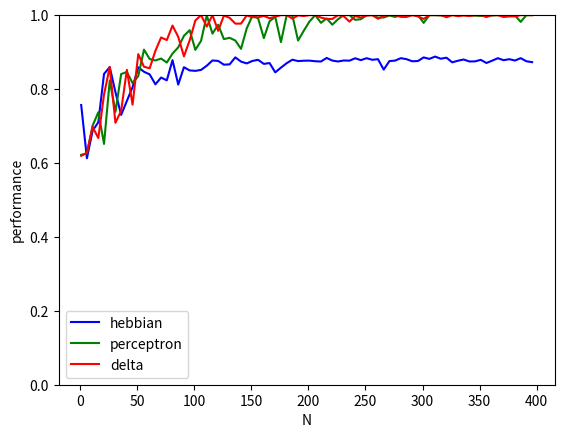

The matplotlib source for this figure: (Note: this script raises an exception after producing the figure.)
#!/usr/bin/env python3
# -*- coding: utf-8 -*-
"""
Created on Tue Mar 26 12:31:20 2019

[redacted]
"""

import numpy as np
import matplotlib.pyplot as plt
import copy

class perceptron:
    
    def __init__(self, N=10, gamma=-0.5):
        
        self.ws = np.zeros(N)
        self.gamma = gamma
        self.dim = N
        
        return
        
    
    def train(self, N = 100, method = 'heb', Print = False, task = 'sum'):
        
        train_data = np.random.choice([1,-1], (self.dim,N)) #training patterns
        if task == 'sum': vs = np.sign(np.sum(train_data,0)-self.gamma)
        elif task == 'product': vs = np.sign(np.prod(train_data, 0))
        else:
            print('task not recognized')
            return
        
        if Print: print(vs)
        self.data = train_data
        self.truth = vs
        
        if method == 'heb':
            self.train_heb()
        elif method == 'perceptron':
            self.train_perceptron()
        else:
            self.train_delta()

        if Print: print(self.ws)
        return
    
    def train_heb(self):
        self.ws = np.sum(self.data * self.truth, 1)
        return

    
    def train_perceptron_round(self, epsilon, thresh = 10**(-6), Print=False):
        oldws = copy.copy(self.ws)
        for i in range(self.data.shape[1]):
            u = self.data[:,i]
            self.ws += epsilon/2*(
                        self.truth[i] - 
                        np.sign(np.dot(self.ws,u)-self.gamma)) * u
                    
        err = np.sum(np.abs(self.ws-oldws))
        if Print: print('err:', err)
        if err < thresh: #converged
            return False
        else: return True #should still train
        
    def train_perceptron(self, epsilon = 0.01, nlim=1000):
        self.ws = np.zeros(self.dim)
        train = True
        n = 0
        while train and n < nlim:
            n += 1
            train = self.train_perceptron_round(epsilon)
        return
    
    def train_delta_round(self, epsilon, thresh = 10**(-6), Print=False):
        oldws = copy.copy(self.ws)
        delta = np.zeros(len(oldws))
        for i in range(self.data.shape[1]):
            u = self.data[:,i]
            delta += (self.truth[i] - 
                        np.sign(np.dot(self.ws,u)-self.gamma)) * u
        
        self.ws += epsilon*delta
        err = np.sum(np.abs(self.ws-oldws))
        if Print: print('err:', err)
        if err < thresh: #converged
            return False
        else: return True #should still train
        
    def train_delta(self, epsilon = 0.01, nlim = 1000):
        self.ws = np.zeros(self.dim)
        train = True
        n = 0
        while train and n < nlim:
            n += 1
            train = self.train_delta_round(epsilon)
        return
        
    
    def query(self, u, Print = False):
        
        v = np.sign(np.dot(self.ws, u)-self.gamma)
        self.state = v
        if Print:
            print('sum:', np.sum(u))
            print('state:', v)
        return v
    
    def queries(self, nquery, plusses='random'):
        
        if plusses == 'random': queries = np.random.choice([-1, 1], (10,nquery))
        
        else:
            queries = np.zeros((10, nquery))
            pool = [1 for i in range(plusses)]+[-1 for i in range(10-plusses)]
            #print(pool)
            for i in range(nquery):
                queries[:,i] = np.random.choice(pool, 10, replace=False)
                #print(queries[:,i])
            
        
        truth = np.sign(np.sum(queries, 0)-self.gamma)
        vs = np.sign(np.dot(self.ws, queries)-self.gamma)
        performance = sum(np.array(vs) == np.array(truth))/nquery
        
        return performance
        
        '''
        positive = 0
        for i in range(nquery):
            u = np.random.choice([-1, 1], 10)
            truth = np.sign(np.sum(u)-self.gamma)
            v = self.query(u)
            if truth == v: positive += 1
        return positive/nquery
        '''
    
    def test_performance(self, method = 'heb', Ns = np.arange(1,400, 5), task = 'sum',
                         ntrial = 20, nquery=1000, Plot=True, plusses='random'):
        #plusses is nubmer of +1s in input
        performances = []
        for N in Ns:
            self.train(N=N, method = method, task = task)
            performance = []
            for i in range(ntrial):
                performance.append(self.queries(nquery, plusses=plusses))
            performance = np.mean(performance)
            performances.append(performance)
            
        if Plot:
            plt.figure()
            plt.plot(Ns, performances)
            plt.xlabel('N')
            plt.ylabel('performance')
            plt.ylim(0.4,1)
            plt.show()
            
        return Ns, performances
        
    def test_by_plus1(self, method = 'heb', fname='figures/test.png', task = 'sum'):
        plt.figure()
        nmax = 5
        cols = [[0,0,1], [0,1,0], [0,0,1], [0,1,1], [1,0,1], [1,1,0]]
        for nplus in range(nmax+1): #number of +1 vs -1
            print('new nplus:', nplus)
            Ns, performances = self.test_performance(method = method, Plot=False, plusses=nplus, task=task)
            plt.plot(Ns, performances, color = cols[nplus], linestyle='-')
            print(sum(np.array(performances) < 0.95))
        plt.legend([str(val) for val in range(nmax+1)])
        
        plt.xlabel('N')
        plt.ylabel('performance')
        plt.ylim([0,1])
        plt.savefig(fname)
        plt.show()
        
    def compare(self, fname='figures/compare.png', task = 'sum'):
        
        plt.figure()
        cols = ['b', 'g', 'r']
        for i, method in enumerate(['heb', 'perceptron', 'delta']):
            print('new method:', method)
            Ns, performances = self.test_performance(method = method, Plot=False, task = task)
            plt.plot(Ns, performances, color = cols[i], linestyle='-')
            print(sum(np.array(performances) < 0.95))
        plt.ylim([0,1])
        plt.legend(['hebbian', 'perceptron', 'delta'])
        plt.xlabel('N')
        plt.ylabel('performance')
        plt.savefig(fname)
        plt.show()
        

p = perceptron()

p.compare(fname='figures/compare_sum.png')
p.compare(fname='figures/compare_prod.png', task='product')

#p.test_performance(method='delta')
p.test_by_plus1(method='delta', fname = 'figures/nplus_delta.png')


p = perceptron()
p.train(N=100, method='perceptron', task='product')        
p.query(np.random.choice([-1,1], 10), Print = True)
#p.test_performance(method='perceptron', task = 'product')
p.test_by_plus1(method='perceptron', fname = 'figures/nplus_perceptron.png')


#p = perceptron()
#p.train(N=100, method='heb')        
#p.query(np.random.choice([-1,1], 10), Print = True)
#p.queries(100, plusses=3)
#p.test_performance(method = 'heb')
p.test_by_plus1(method='heb', fname = 'figures/nplus_heb.png')



def plot_sum_prod():
    coords = [[1,1], [-1,-1], [1,-1], [-1,1]]
    
    plt.figure(figsize = (3,3))
    for coord in coords:
        if sum(coord) > 0:
            plt.plot(coord[0], coord[1], 'bo')
        elif sum(coord) < 0:
            plt.plot(coord[0], coord[1], 'ro')
        else:
            plt.plot(coord[0], coord[1], 'go')
            
    plt.xticks([-1,1], [-1,1])
    plt.yticks([-1,1], [-1,1])
    plt.xlim(-1.5,1.5)
    plt.ylim(-1.5,1.5)
    plt.savefig('figures/sum_2d.png', dpi = 120)
    plt.show()
    
    plt.figure(figsize = (3,3))
    for coord in coords:
        if coord[0]*coord[1] > 0:
            plt.plot(coord[0], coord[1], 'bo')
        elif coord[0]*coord[1] < 0:
            plt.plot(coord[0], coord[1], 'ro')
        else:
            plt.plot(coord[0], coord[1], 'go')
    plt.xticks([-1,1], [-1,1])
    plt.yticks([-1,1], [-1,1])
    plt.xlim(-1.5,1.5)
    plt.ylim(-1.5,1.5)
    plt.savefig('figures/prod_2d.png', dpi = 120)
    plt.show()
    
#plot_sum_prod()
    
    

    
    
    
    

